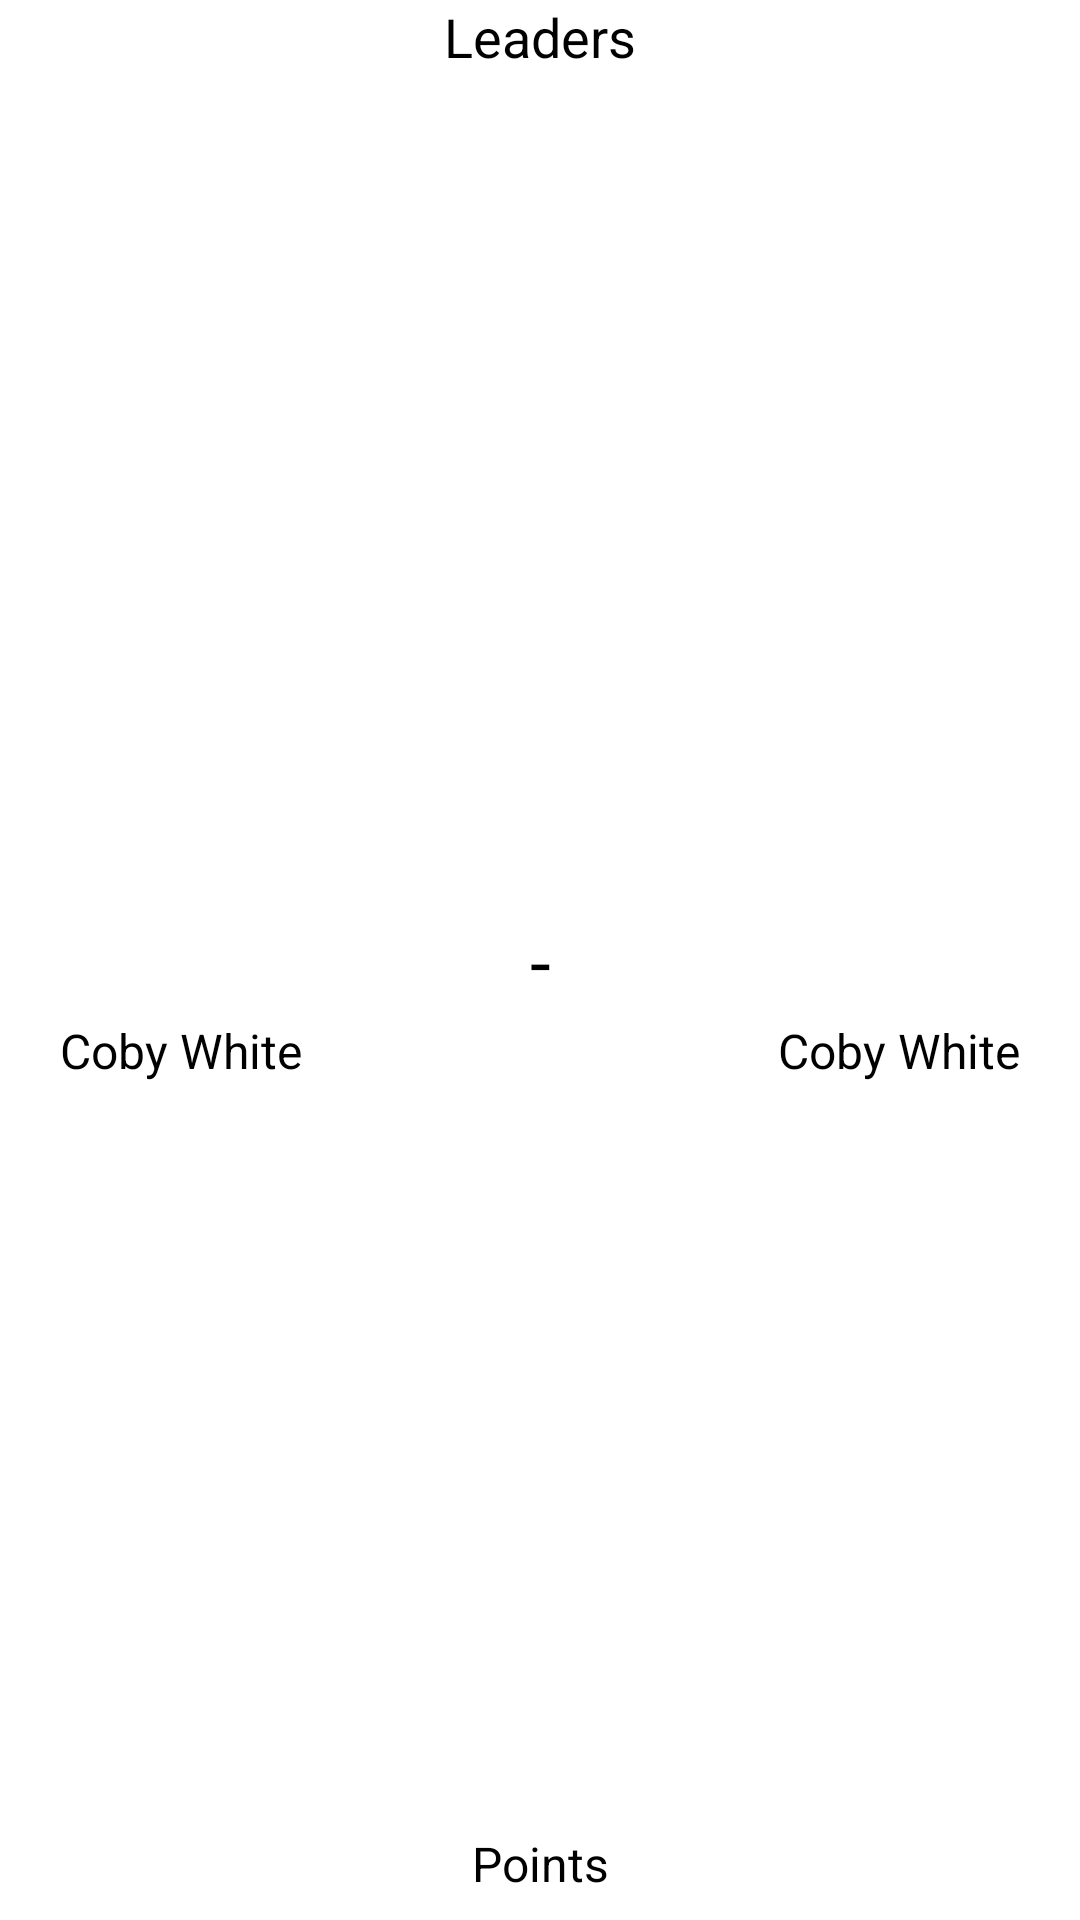

Layout XML and referenced resources for this Android screen:
<!-- AndroidManifest.xml: application theme Theme.NbaStats -->
<!-- res/layout/game_team_leaders.xml -->
<?xml version="1.0" encoding="utf-8"?>
<androidx.constraintlayout.widget.ConstraintLayout xmlns:android="http://schemas.android.com/apk/res/android"
    android:layout_width="match_parent"
    android:layout_height="wrap_content"
    android:minWidth="400dp"
    xmlns:tools="http://schemas.android.com/tools"
    xmlns:app="http://schemas.android.com/apk/res-auto"
    android:layout_margin="24dp"
    android:id="@+id/layout">

    <include
        android:id="@+id/homeTeamLayout"
        layout="@layout/match_team_item"
        android:layout_width="wrap_content"
        android:layout_height="wrap_content"
        android:layout_marginStart="20dp"
        android:layout_marginTop="10dp"
        android:layout_marginBottom="10dp"
        app:layout_constraintStart_toStartOf="parent"
        app:layout_constraintTop_toTopOf="parent"
        app:layout_constraintBottom_toBottomOf="parent"/>

    <TextView
        android:id="@+id/homeTeamScore"
        android:layout_width="wrap_content"
        android:layout_height="wrap_content"
        android:textSize="25sp"
        android:layout_marginEnd="12dp"
        app:layout_constraintTop_toTopOf="@id/homeTeamLayout"
        app:layout_constraintBottom_toBottomOf="@id/homeTeamLayout"
        app:layout_constraintEnd_toStartOf="@id/guideline"
        tools:text="98"/>

    <TextView
        android:id="@+id/awayTeamScore"
        android:layout_width="wrap_content"
        android:layout_height="wrap_content"
        android:textSize="25sp"
        android:layout_marginStart="12dp"
        app:layout_constraintTop_toTopOf="@id/awayTeamLayout"
        app:layout_constraintBottom_toBottomOf="@id/awayTeamLayout"
        app:layout_constraintStart_toEndOf="@id/guideline"
        tools:text="98"/>

    <TextView
        android:id="@+id/minus"
        android:layout_width="wrap_content"
        android:layout_height="wrap_content"
        android:textSize="25sp"
        app:layout_constraintTop_toTopOf="@id/awayTeamLayout"
        app:layout_constraintBottom_toBottomOf="@id/awayTeamLayout"
        app:layout_constraintStart_toEndOf="@id/guideline"
        app:layout_constraintEnd_toStartOf="@id/guideline"
        android:text="-"/>

    <TextView
        android:id="@+id/leadersTitle"
        android:layout_width="wrap_content"
        android:layout_height="wrap_content"
        android:textSize="18sp"
        app:layout_constraintTop_toTopOf="parent"
        app:layout_constraintStart_toEndOf="@id/guideline"
        app:layout_constraintEnd_toStartOf="@id/guideline"
        android:text="Leaders"/>

    <TextView
        android:id="@+id/pointsTitle"
        android:layout_width="wrap_content"
        android:layout_height="wrap_content"
        android:textSize="16sp"
        app:layout_constraintStart_toEndOf="@id/guideline"
        app:layout_constraintEnd_toStartOf="@id/guideline"
        app:layout_constraintBottom_toBottomOf="parent"
        android:layout_marginBottom="8dp"
        android:text="Points"/>

    <include
        android:id="@+id/awayTeamLayout"
        layout="@layout/match_team_item"
        android:layout_width="wrap_content"
        android:layout_height="wrap_content"
        android:layout_marginEnd="20dp"
        android:layout_marginTop="10dp"
        android:layout_marginBottom="10dp"
        app:layout_constraintBottom_toBottomOf="parent"
        app:layout_constraintEnd_toEndOf="parent"
        app:layout_constraintTop_toTopOf="parent" />

    <androidx.constraintlayout.widget.Guideline
        android:id="@+id/guideline"
        android:layout_width="wrap_content"
        android:layout_height="match_parent"
        android:orientation="vertical"
        app:layout_constraintGuide_percent="0.5"/>

</androidx.constraintlayout.widget.ConstraintLayout>
<!-- res/layout/match_team_item.xml (included above) -->
<?xml version="1.0" encoding="utf-8"?>
<LinearLayout xmlns:android="http://schemas.android.com/apk/res/android"
    android:layout_width="wrap_content"
    android:layout_height="wrap_content"
    xmlns:tools="http://schemas.android.com/tools"
    android:orientation="vertical">

    <ImageView
        android:id="@+id/teamLogo"
        android:layout_gravity="center"
        android:layout_width="60dp"
        android:layout_height="60dp"/>

    <TextView
        android:id="@+id/teamTitle"
        android:layout_width="wrap_content"
        android:layout_height="wrap_content"
        android:layout_gravity="center"
        android:textSize="16sp"
        tools:text="Coby White"/>

</LinearLayout>
<!-- resources referenced by this layout -->
<resources>
  <style name="Theme.NbaStats" parent="Base.Theme.NbaStats" />
  <style name="Base.Theme.NbaStats" parent="Theme.Material3.DayNight">
  
          <item name="color_black">@color/black</item>
          <item name="color_white">@color/white</item>
  
          <item name="color_primary_variant">@color/color_primary_variant</item>
          <item name="color_secondary_variant">@color/color_secondary_variant</item>
          <item name="color_primary_default">@color/color_primary_default</item>
          <item name="color_secondary_default">@color/color_secondary_default</item>
          <item name="color_primary_highlight">@color/color_primary_highlight</item>
          <item name="color_secondary_highlight">@color/color_secondary_highlight</item>
          <item name="on_color_on_color_primary">@color/on_color_on_color_primary</item>
          <item name="surface_surface_1">@color/surface_surface_1</item>
          <item name="surface_surface_0">@color/surface_surface_0</item>
          <item name="surface_surface_2">@color/surface_surface_2</item>
          <item name="on_surface_on_surface_lv_1">@color/on_surface_on_surface_lv_1</item>
          <item name="on_color_on_color_secondary">@color/on_color_on_color_secondary</item>
          <item name="on_surface_on_surface_lv_2">@color/on_surface_on_surface_lv_2</item>
          <item name="on_surface_on_surface_lv_3">@color/on_surface_on_surface_lv_3</item>
          <item name="on_surface_on_surface_lv_4">@color/on_surface_on_surface_lv_4</item>
          <item name="status_error">@color/status_error</item>
          <item name="status_alert">@color/status_alert</item>
          <item name="status_success">@color/status_success</item>
          <item name="specific_live">@color/specific_live</item>
  
          <item name="colorPrimaryDark">@color/color_primary_default</item>
  
          <item name="windowActionBar">false</item>
          <item name="windowNoTitle">true</item>
      </style>
  <!-- not gathered from this repository: default colours our renderer supplied (Android Studio template values) -->
  <color name="black">#FF000000</color>
  <color name="white">#FFFFFFFF</color>
</resources>
